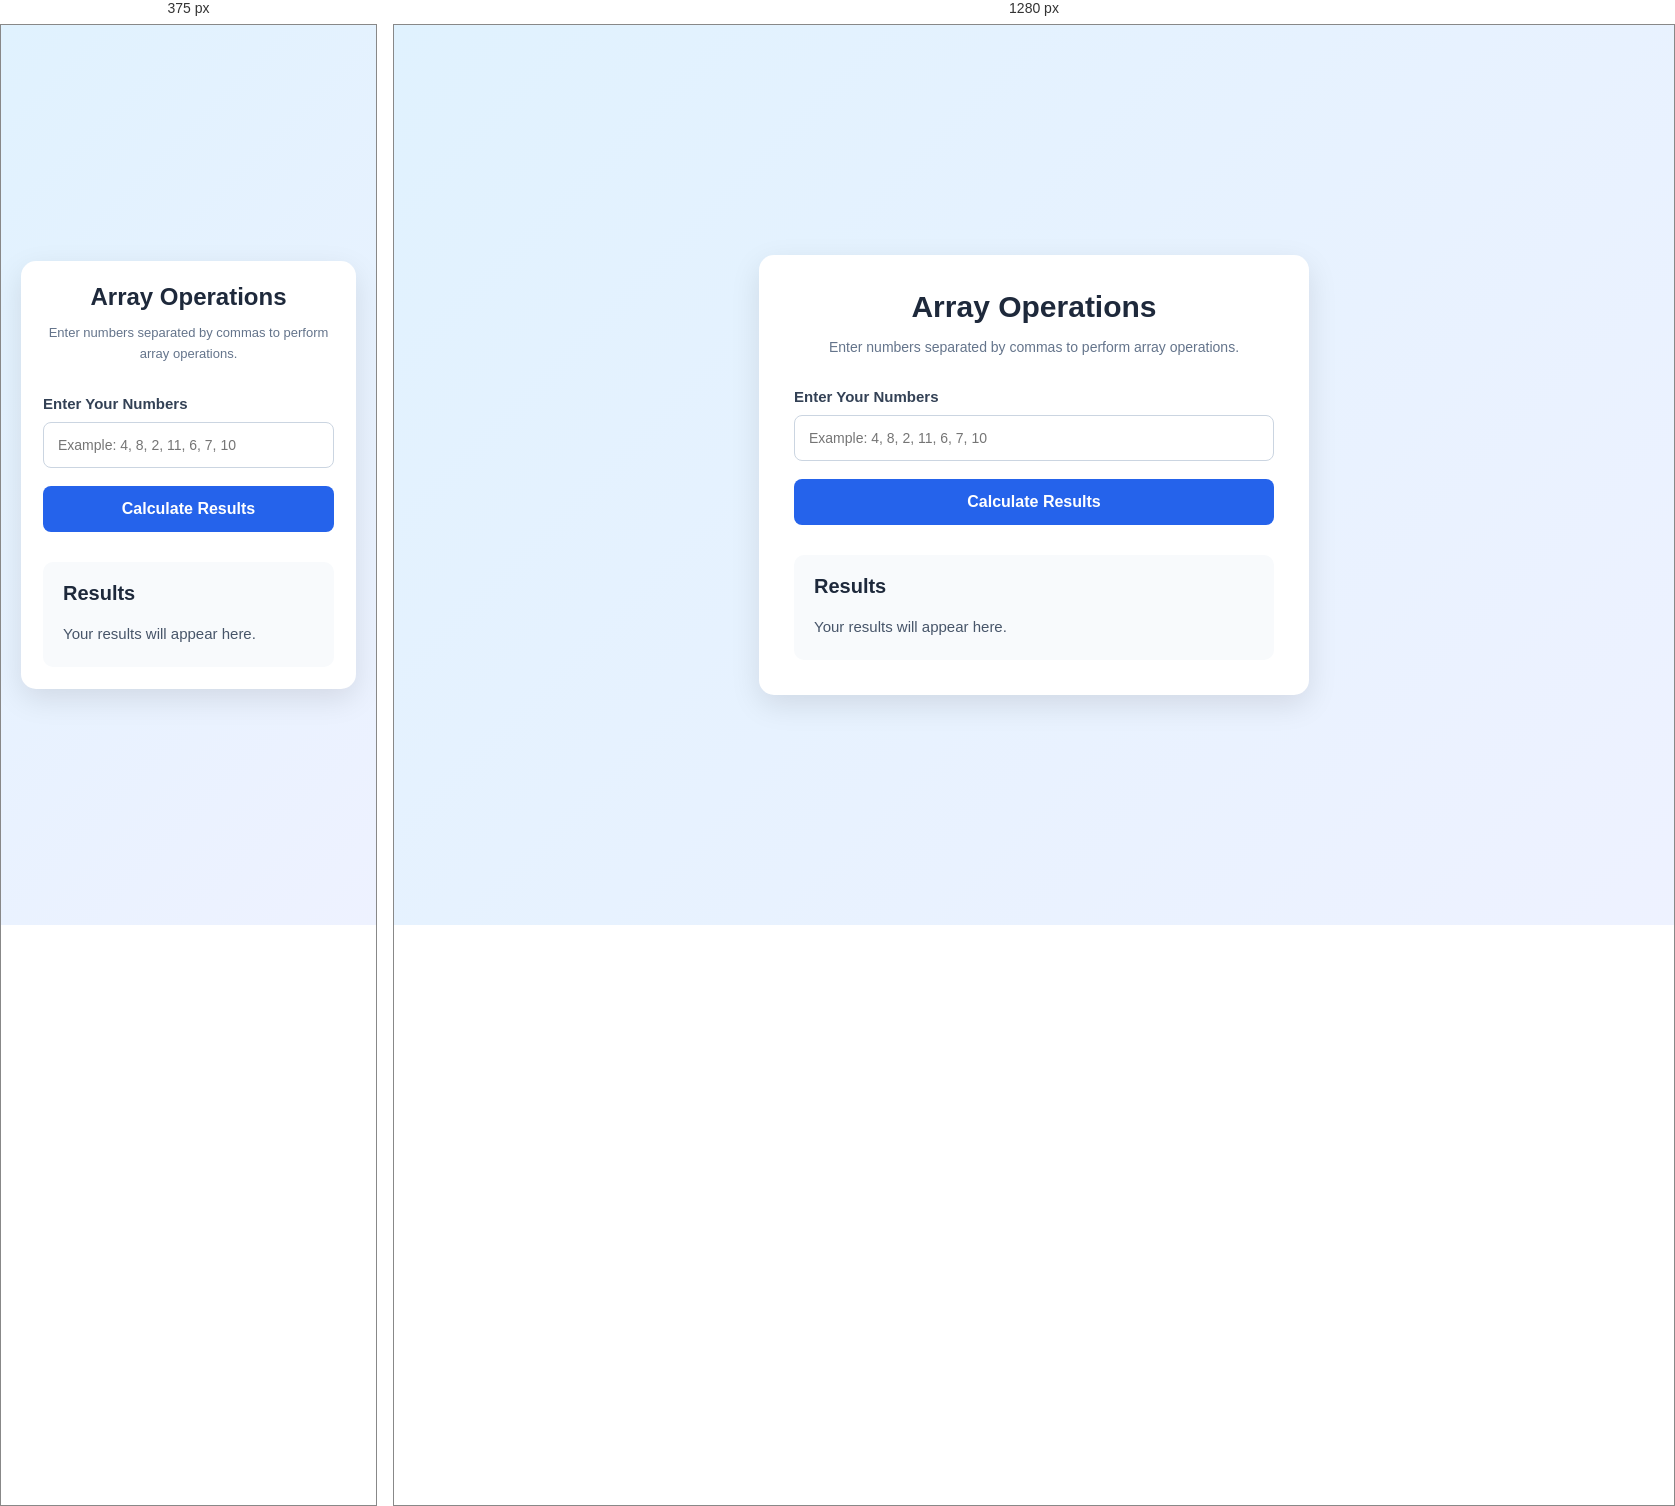
Rendered at 375 px and 1280 px, left to right.

<!-- file: index.html -->

<!DOCTYPE html>
<html lang="en">
<head>
    <meta charset="UTF-8">
    <meta name="viewport" content="width=device-width, initial-scale=1.0">

    <title>JavaScript Array Operations</title>

    <!-- CSS File -->
    <link rel="stylesheet" href="style.css">

    <!-- JavaScript File -->
    <script src="script.js" defer></script>
</head>
<body>

    <div class="container">

        <h1>Array Operations</h1>

        <p class="description">
            Enter numbers separated by commas to perform array operations.
        </p>

        <div class="input-section">

            <label for="numbersInput">Enter Your Numbers</label>

            <input
                type="text"
                id="numbersInput"
                placeholder="Example: 4, 8, 2, 11, 6, 7, 10"
            >

            <button id="calculateBtn">
                Calculate Results
            </button>

        </div>

        <div class="results-section">

            <h2>Results</h2>

            <div id="result">
                <p>Your results will appear here.</p>
            </div>

        </div>

    </div>

</body>
</html>


/* @media block from style.css */
@media screen and (max-width: 480px) {

    .container {
        padding: 22px;
    }

    h1 {
        font-size: 24px;
    }

    .description {
        font-size: 13px;
    }

}